Photos from the image-classification dataset "AI" in the GitHub repository SundayAthis/AI. Its 11 classes are: broken rice, chalky rice, damaged rice, discolored rice, grade 1, grade 2, grade 3, grade 4, grade 5, premium rice, standard rice.

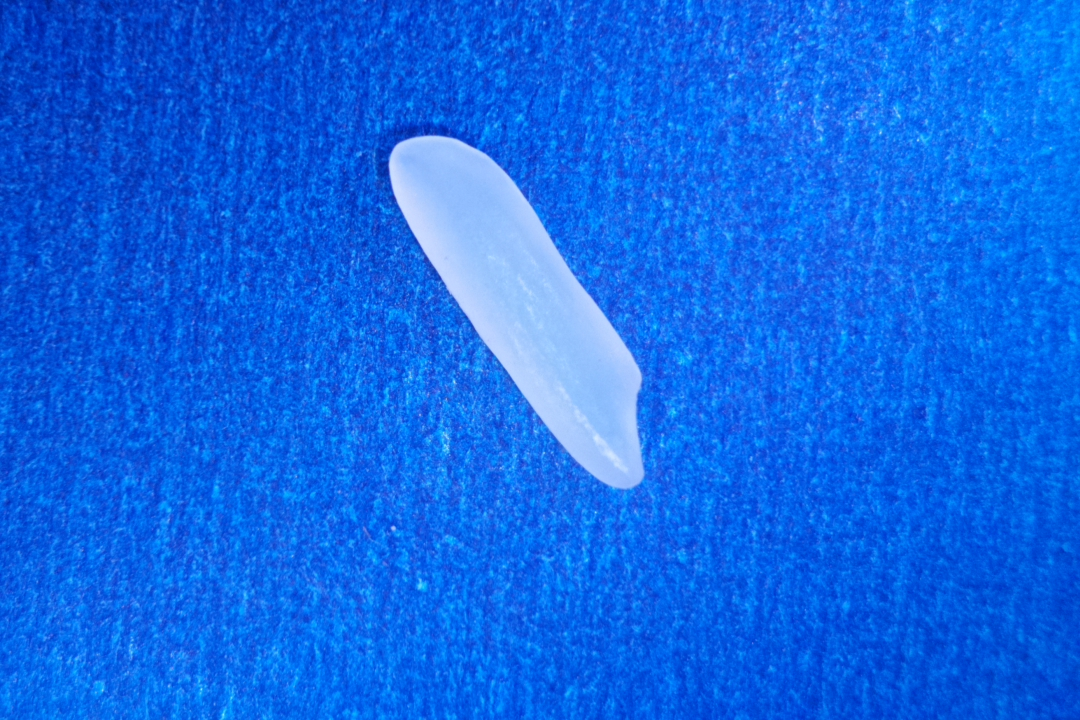
Label: standard rice

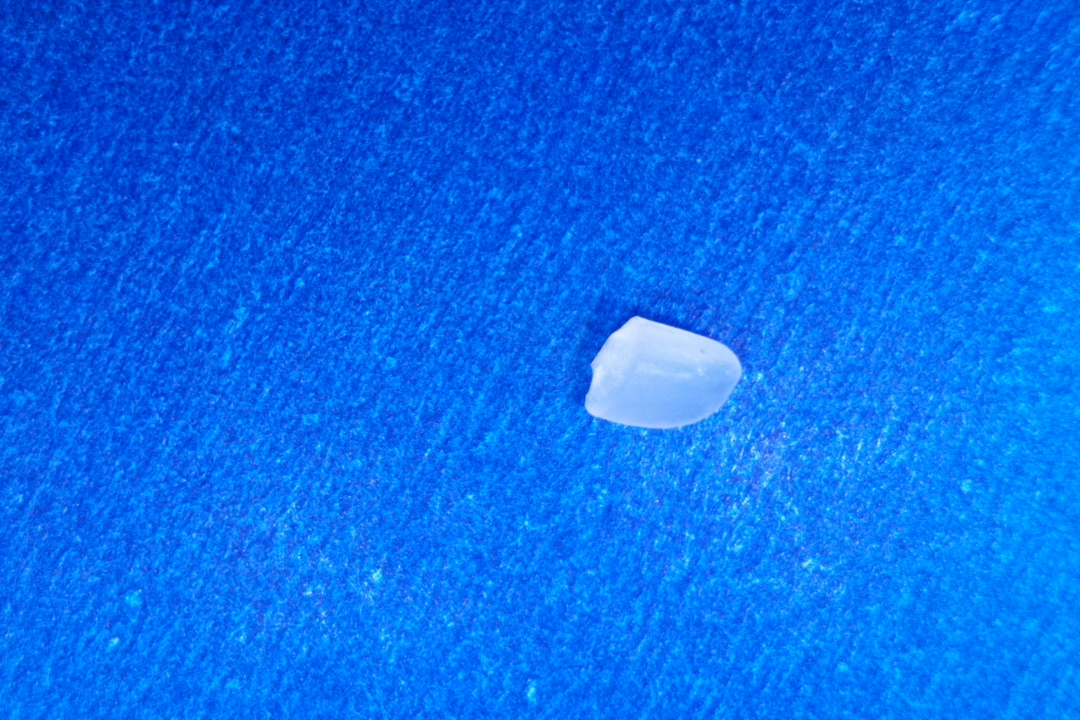
Label: broken rice

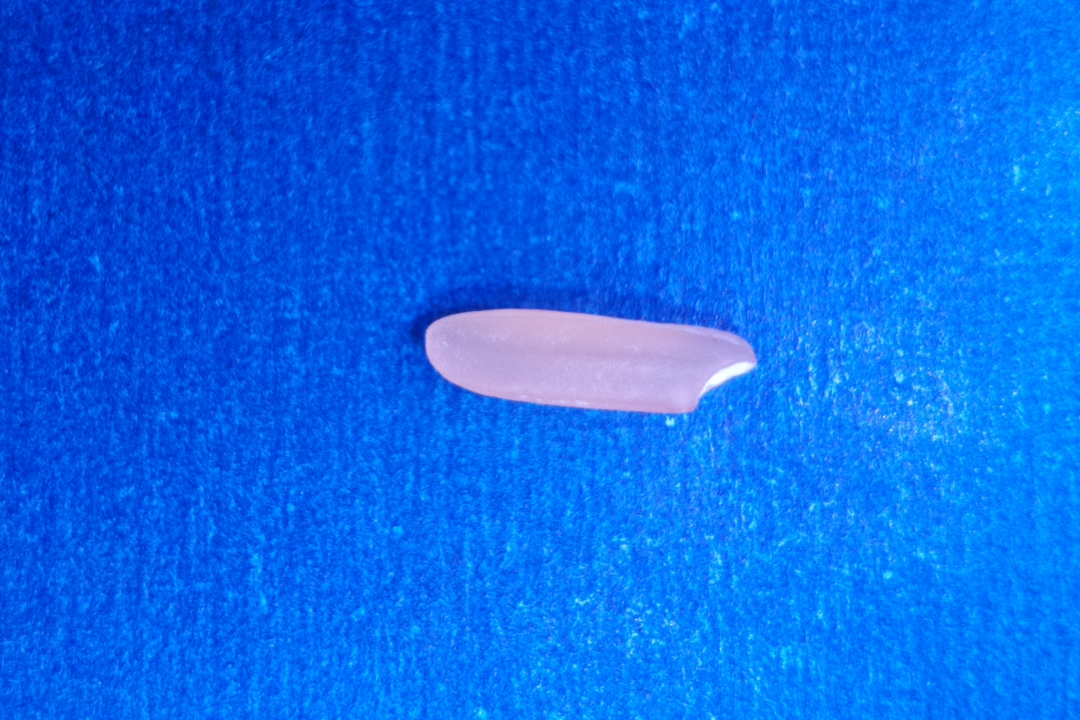
Label: discolored rice

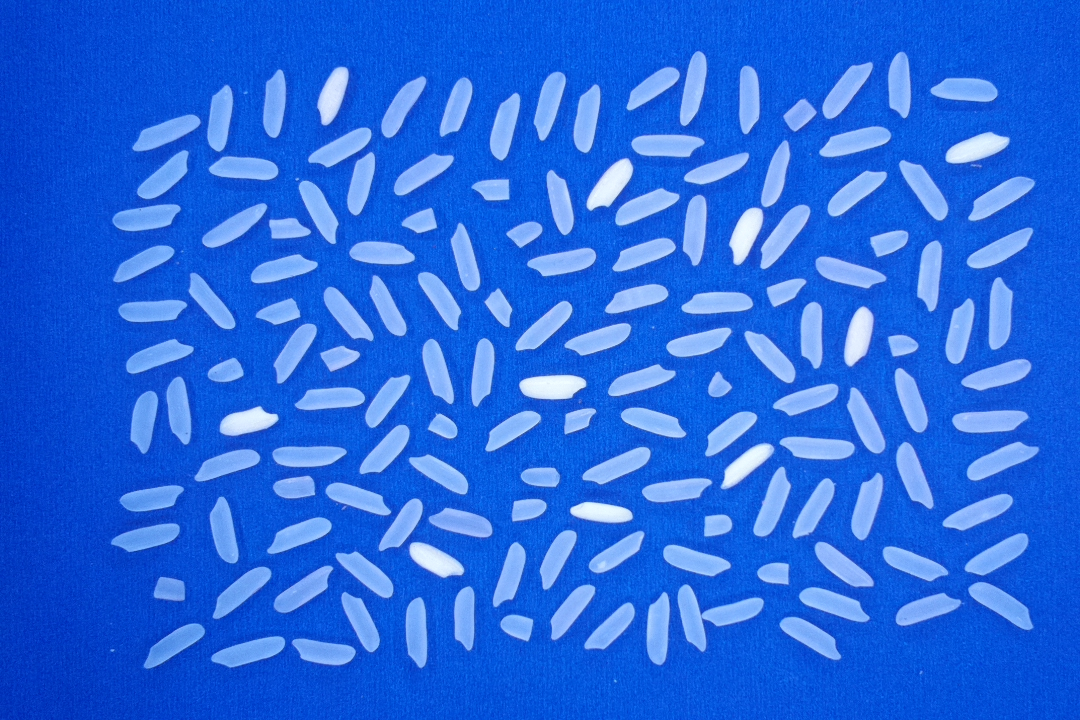
Label: grade 2

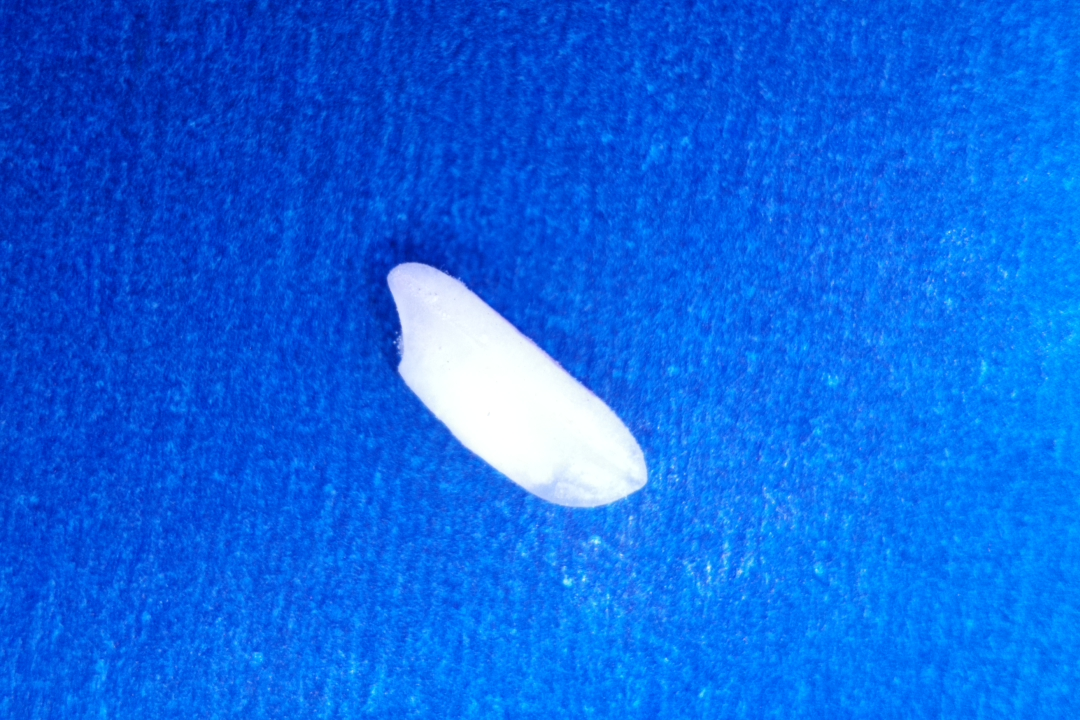
Label: chalky rice

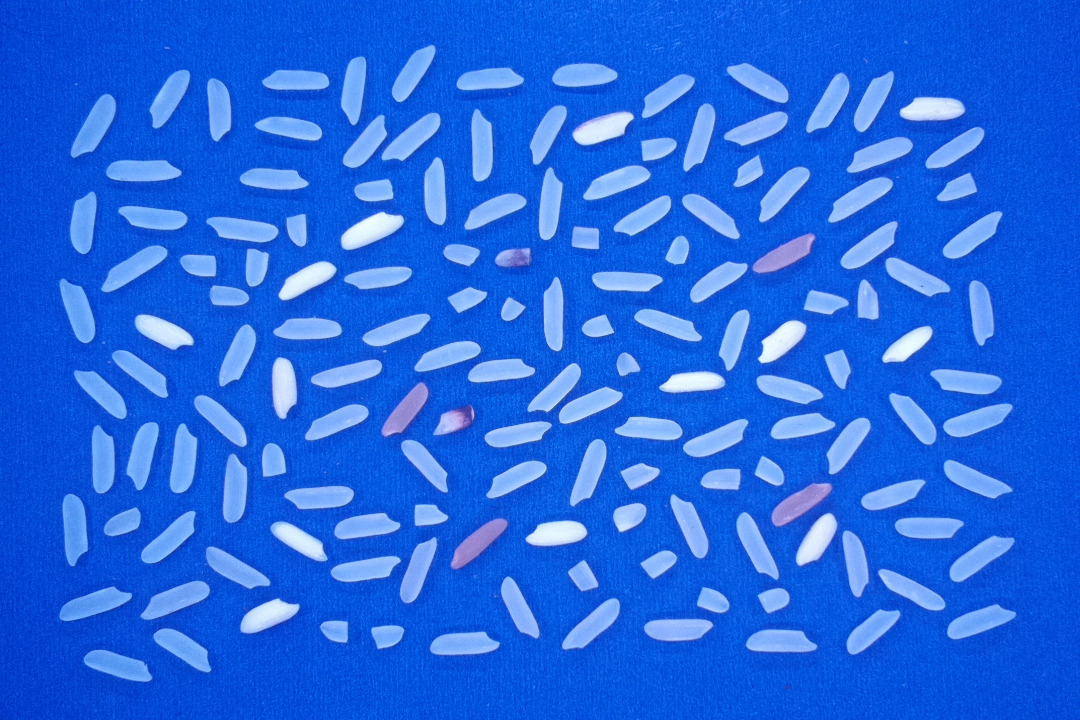
Label: grade 3
